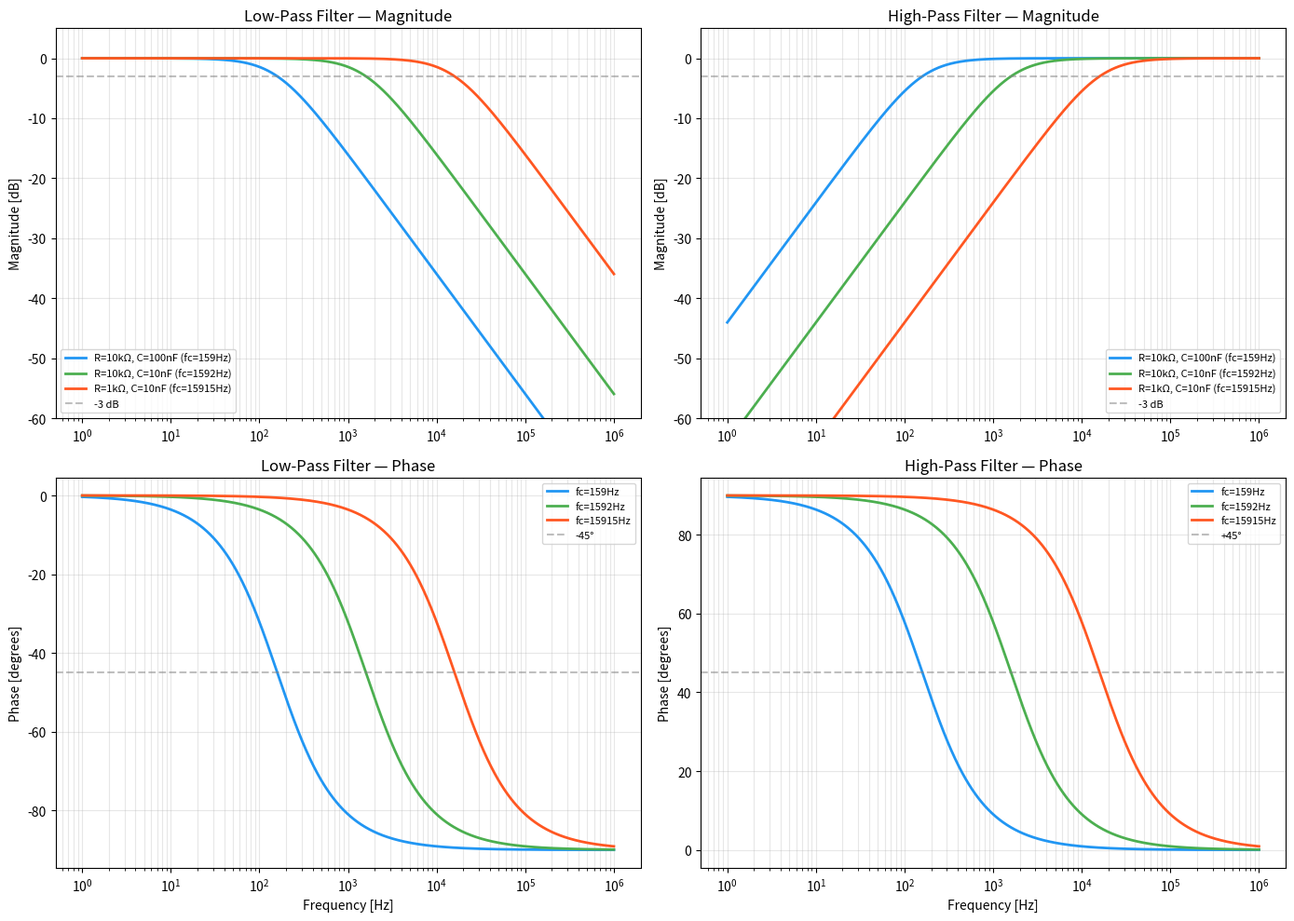
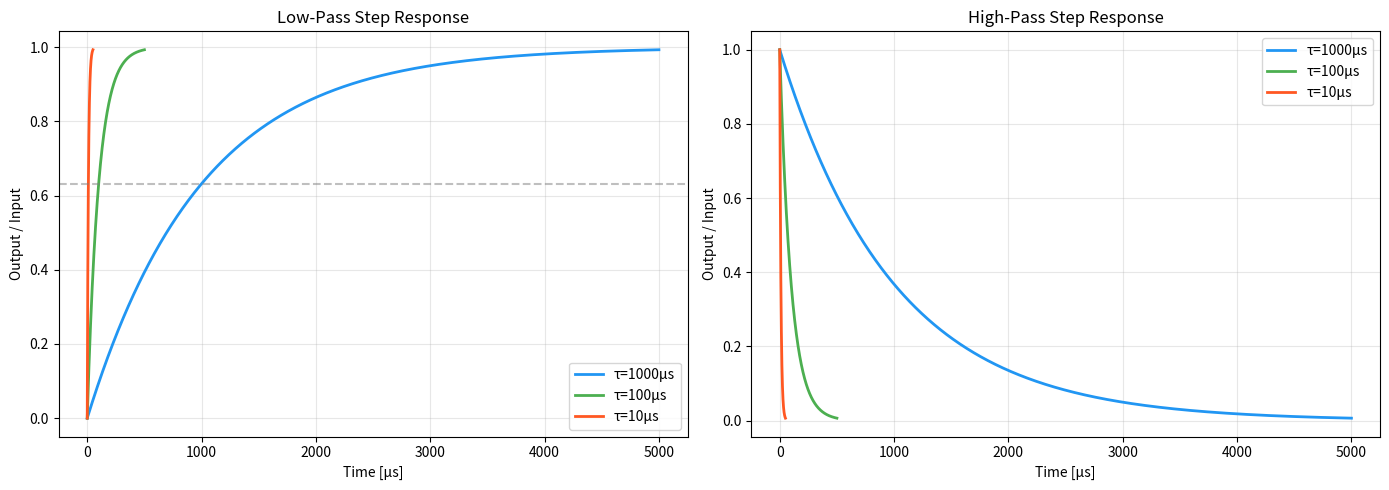

These charts were generated, in order, by the following Python code:
"""
RC Filter Analysis — Frequency Response of Low-Pass and High-Pass Filters
==========================================================================

Purpose:
    Analyze first-order RC filters (low-pass and high-pass), compute and
    plot their Bode diagrams, and demonstrate the effect of component
    values on cutoff frequency and roll-off.

Circuits:
    Low-Pass:  V_in ──R──┬── V_out     High-Pass: V_in ──C──┬── V_out
                         │                                    │
                         C                                    R
                         │                                    │
                        GND                                  GND

Transfer Functions:
    Low-Pass:  H_LP(s) = 1 / (RCs + 1)
    High-Pass: H_HP(s) = RCs / (RCs + 1)

    Note: H_LP(s) + H_HP(s) = 1 (complementary pair)

Expected Behavior:
    - LP: passes low frequencies, attenuates high frequencies
    - HP: passes high frequencies, attenuates low frequencies
    - Both: -3 dB at cutoff frequency fc = 1/(2πRC)
    - Roll-off: 20 dB/decade (first-order)
"""

import numpy as np
from scipy import signal
import matplotlib.pyplot as plt


# =============================================================================
# Component Values
# =============================================================================
# Three different RC combinations to show the effect of cutoff frequency
designs = [
    {'R': 10e3, 'C': 100e-9, 'label': 'R=10kΩ, C=100nF'},    # fc = 159 Hz
    {'R': 10e3, 'C': 10e-9,  'label': 'R=10kΩ, C=10nF'},     # fc = 1.59 kHz
    {'R': 1e3,  'C': 10e-9,  'label': 'R=1kΩ, C=10nF'},      # fc = 15.9 kHz
]

print("=" * 60)
print("RC Filter Analysis")
print("=" * 60)


# =============================================================================
# Bode Plot: Low-Pass Filters
# =============================================================================
fig, axes = plt.subplots(2, 2, figsize=(14, 10))
colors = ['#2196F3', '#4CAF50', '#FF5722']
freq_range = np.logspace(0, 6, 1000)  # 1 Hz to 1 MHz

for i, d in enumerate(designs):
    R, C = d['R'], d['C']
    fc = 1 / (2 * np.pi * R * C)
    tau = R * C
    
    print(f"\n{d['label']}:")
    print(f"  Cutoff frequency: fc = {fc:.1f} Hz")
    print(f"  Time constant: τ = {tau*1e6:.1f} μs")
    
    # Low-pass: H(s) = 1 / (τs + 1) = ωc / (s + ωc)
    wc = 2 * np.pi * fc
    lp_sys = signal.TransferFunction([wc], [1, wc])
    w_lp, mag_lp, phase_lp = signal.bode(lp_sys, freq_range * 2 * np.pi)
    
    # High-pass: H(s) = τs / (τs + 1) = s / (s + ωc)
    hp_sys = signal.TransferFunction([1, 0], [1, wc])
    w_hp, mag_hp, phase_hp = signal.bode(hp_sys, freq_range * 2 * np.pi)
    
    # Plot low-pass magnitude
    axes[0, 0].semilogx(w_lp / (2*np.pi), mag_lp, color=colors[i],
                         linewidth=2, label=f'{d["label"]} (fc={fc:.0f}Hz)')
    
    # Plot low-pass phase
    axes[1, 0].semilogx(w_lp / (2*np.pi), phase_lp, color=colors[i],
                         linewidth=2, label=f'fc={fc:.0f}Hz')
    
    # Plot high-pass magnitude
    axes[0, 1].semilogx(w_hp / (2*np.pi), mag_hp, color=colors[i],
                         linewidth=2, label=f'{d["label"]} (fc={fc:.0f}Hz)')
    
    # Plot high-pass phase
    axes[1, 1].semilogx(w_hp / (2*np.pi), phase_hp, color=colors[i],
                         linewidth=2, label=f'fc={fc:.0f}Hz')

# Formatting
axes[0, 0].set_title('Low-Pass Filter — Magnitude')
axes[0, 0].set_ylabel('Magnitude [dB]')
axes[0, 0].axhline(y=-3, color='gray', linestyle='--', alpha=0.5, label='-3 dB')
axes[0, 0].legend(fontsize=8)
axes[0, 0].grid(True, alpha=0.3, which='both')
axes[0, 0].set_ylim(-60, 5)

axes[1, 0].set_title('Low-Pass Filter — Phase')
axes[1, 0].set_xlabel('Frequency [Hz]')
axes[1, 0].set_ylabel('Phase [degrees]')
axes[1, 0].axhline(y=-45, color='gray', linestyle='--', alpha=0.5, label='-45°')
axes[1, 0].legend(fontsize=8)
axes[1, 0].grid(True, alpha=0.3, which='both')

axes[0, 1].set_title('High-Pass Filter — Magnitude')
axes[0, 1].set_ylabel('Magnitude [dB]')
axes[0, 1].axhline(y=-3, color='gray', linestyle='--', alpha=0.5, label='-3 dB')
axes[0, 1].legend(fontsize=8)
axes[0, 1].grid(True, alpha=0.3, which='both')
axes[0, 1].set_ylim(-60, 5)

axes[1, 1].set_title('High-Pass Filter — Phase')
axes[1, 1].set_xlabel('Frequency [Hz]')
axes[1, 1].set_ylabel('Phase [degrees]')
axes[1, 1].axhline(y=45, color='gray', linestyle='--', alpha=0.5, label='+45°')
axes[1, 1].legend(fontsize=8)
axes[1, 1].grid(True, alpha=0.3, which='both')

plt.tight_layout()
plt.savefig('rc-filter-bode.png', dpi=150, bbox_inches='tight')
plt.show()


# =============================================================================
# Step Response Comparison
# =============================================================================
fig2, axes2 = plt.subplots(1, 2, figsize=(14, 5))

for i, d in enumerate(designs):
    R, C = d['R'], d['C']
    fc = 1 / (2 * np.pi * R * C)
    wc = 2 * np.pi * fc
    tau = R * C
    
    # Time vector: 5 time constants
    t = np.linspace(0, 5 * tau, 1000)
    
    # Low-pass step response: y(t) = 1 - exp(-t/τ)
    lp_sys = signal.TransferFunction([wc], [1, wc])
    t_out, y_lp = signal.step(lp_sys, T=t)
    
    # High-pass step response: y(t) = exp(-t/τ)
    hp_sys = signal.TransferFunction([1, 0], [1, wc])
    _, y_hp = signal.step(hp_sys, T=t)
    
    axes2[0].plot(t_out * 1e6, y_lp, color=colors[i], linewidth=2,
                  label=f'τ={tau*1e6:.0f}μs')
    axes2[1].plot(t_out * 1e6, y_hp, color=colors[i], linewidth=2,
                  label=f'τ={tau*1e6:.0f}μs')

axes2[0].set_title('Low-Pass Step Response')
axes2[0].set_xlabel('Time [μs]')
axes2[0].set_ylabel('Output / Input')
axes2[0].legend()
axes2[0].grid(True, alpha=0.3)
axes2[0].axhline(y=0.632, color='gray', linestyle='--', alpha=0.5)

axes2[1].set_title('High-Pass Step Response')
axes2[1].set_xlabel('Time [μs]')
axes2[1].set_ylabel('Output / Input')
axes2[1].legend()
axes2[1].grid(True, alpha=0.3)

plt.tight_layout()
plt.savefig('rc-filter-step-response.png', dpi=150, bbox_inches='tight')
plt.show()


# =============================================================================
# Summary
# =============================================================================
print("\n" + "=" * 60)
print("Key Design Insights")
print("=" * 60)
print("1. Cutoff frequency fc = 1/(2πRC) — inversely proportional to RC product")
print("2. First-order filters roll off at 20 dB/decade (6 dB/octave)")
print("3. At the cutoff frequency: magnitude = -3 dB, phase = -45° (LP)")
print("4. LP and HP are complementary: H_LP + H_HP = 1")
print("5. Step response time constant τ = RC determines settling speed")
print("6. For steeper roll-off, cascade stages or use active filters (Butterworth, etc.)")
